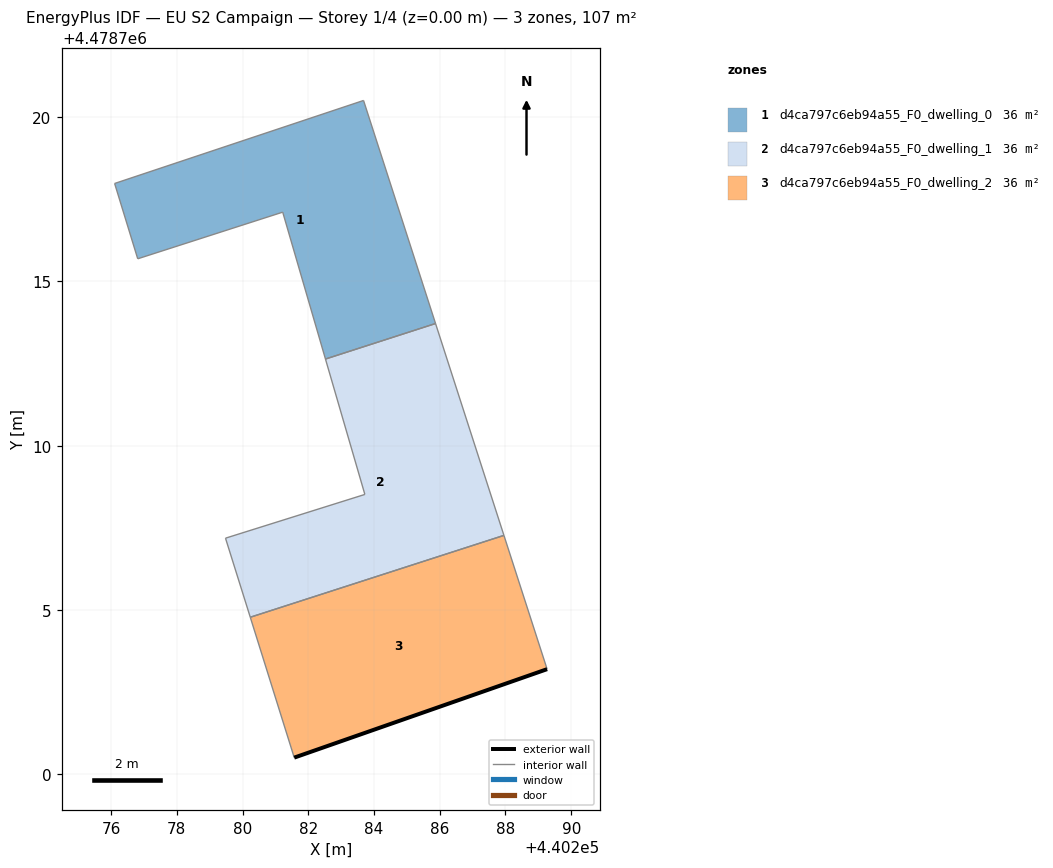
=== STOREY PLAN SPEC (per zone: floor XY polygon, exterior-wall plan segments, windows/doors) ===
zone 1: d4ca797c6eb94a55_F0_dwelling_0  (35.6 m²)
  floor: (440285.87, 4478713.72) (440283.68, 4478720.51) (440276.11, 4478717.98) (440276.81, 4478715.69) (440281.22, 4478717.11) (440282.52, 4478712.64)
  interior walls: 6
zone 2: d4ca797c6eb94a55_F0_dwelling_1  (35.6 m²)
  floor: (440287.95, 4478707.27) (440285.87, 4478713.72) (440282.52, 4478712.64) (440283.72, 4478708.52) (440279.48, 4478707.19) (440280.23, 4478704.78)
  interior walls: 6
zone 3: d4ca797c6eb94a55_F0_dwelling_2  (35.6 m²)
  floor: (440289.27, 4478703.20) (440287.95, 4478707.27) (440280.23, 4478704.78) (440281.57, 4478700.51)
  exterior wall: (440289.27, 4478703.20) – (440281.57, 4478700.51)  [8.2 m]
  interior walls: 3

=== DERIVED (storey summary) ===
Building: EU S2 Campaign
Storey: 1 of 4  (floor level z = 0.00 m)
Storey gross floor area: 106.7 m²
Zones on this storey: 3
  - d4ca797c6eb94a55_F0_dwelling_0: floor 35.6 m²
  - d4ca797c6eb94a55_F0_dwelling_1: floor 35.6 m²
  - d4ca797c6eb94a55_F0_dwelling_2: floor 35.6 m²; exterior wall 8.2 m (24.5 m²); WWR 0.0%
Zone adjacency (shared interzone walls):
  - d4ca797c6eb94a55_F0_dwelling_1 ↔ d4ca797c6eb94a55_F0_dwelling_2